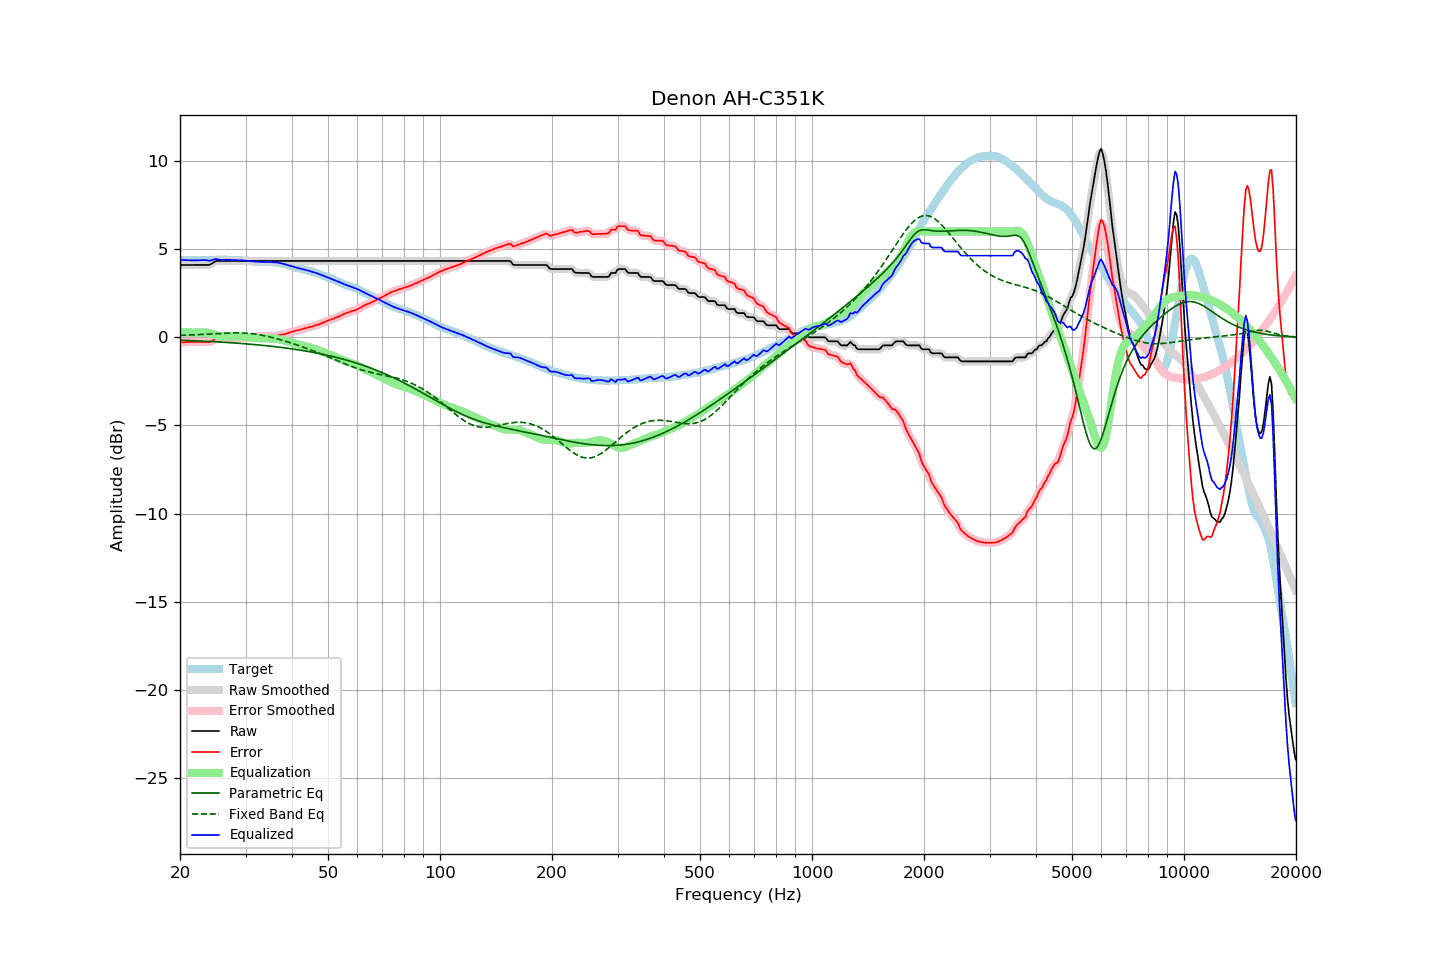

The table this chart was drawn from, first rows:
frequency, raw, error, smoothed, error_smoothed, equalization, parametric_eq, fixed_band_eq, equalized_raw, equalized_smoothed, target
20.00, 4.10, -0.29, 4.10, -0.29, 0.29, -0.16, 0.10, 4.39, 4.39, 4.39
20.20, 4.10, -0.28, 4.10, -0.29, 0.29, -0.17, 0.11, 4.39, 4.39, 4.38
20.40, 4.10, -0.28, 4.10, -0.28, 0.28, -0.17, 0.11, 4.38, 4.38, 4.38
20.61, 4.10, -0.28, 4.10, -0.28, 0.28, -0.18, 0.12, 4.38, 4.38, 4.38
20.81, 4.10, -0.26, 4.10, -0.27, 0.27, -0.18, 0.12, 4.37, 4.37, 4.36
21.02, 4.10, -0.26, 4.10, -0.27, 0.27, -0.18, 0.12, 4.37, 4.37, 4.36
21.23, 4.10, -0.26, 4.10, -0.26, 0.27, -0.19, 0.13, 4.37, 4.37, 4.36
21.44, 4.10, -0.27, 4.10, -0.27, 0.26, -0.19, 0.13, 4.36, 4.36, 4.37
21.66, 4.10, -0.26, 4.10, -0.27, 0.26, -0.19, 0.14, 4.36, 4.36, 4.36
21.87, 4.10, -0.27, 4.10, -0.27, 0.26, -0.20, 0.14, 4.36, 4.36, 4.37
22.09, 4.10, -0.26, 4.10, -0.26, 0.26, -0.20, 0.15, 4.36, 4.36, 4.36
22.31, 4.10, -0.27, 4.10, -0.27, 0.27, -0.21, 0.15, 4.37, 4.37, 4.37
22.54, 4.10, -0.26, 4.10, -0.27, 0.27, -0.21, 0.15, 4.37, 4.37, 4.36
22.76, 4.10, -0.27, 4.10, -0.27, 0.27, -0.21, 0.16, 4.37, 4.37, 4.37
22.99, 4.10, -0.27, 4.10, -0.27, 0.28, -0.22, 0.16, 4.38, 4.38, 4.37
23.22, 4.10, -0.27, 4.10, -0.27, 0.28, -0.22, 0.17, 4.38, 4.38, 4.37
23.45, 4.10, -0.28, 4.10, -0.28, 0.27, -0.23, 0.18, 4.37, 4.37, 4.38
23.69, 4.10, -0.28, 4.10, -0.28, 0.26, -0.23, 0.18, 4.36, 4.36, 4.38
23.92, 4.10, -0.28, 4.11, -0.27, 0.24, -0.24, 0.19, 4.34, 4.35, 4.38
24.16, 4.14, -0.25, 4.14, -0.24, 0.22, -0.24, 0.19, 4.36, 4.36, 4.39
24.40, 4.19, -0.20, 4.19, -0.20, 0.19, -0.25, 0.20, 4.38, 4.38, 4.40
24.65, 4.25, -0.14, 4.25, -0.14, 0.16, -0.25, 0.20, 4.41, 4.41, 4.39
24.89, 4.31, -0.08, 4.30, -0.10, 0.13, -0.25, 0.21, 4.44, 4.43, 4.39
25.14, 4.33, -0.06, 4.33, -0.07, 0.10, -0.26, 0.21, 4.43, 4.43, 4.39
25.39, 4.33, -0.07, 4.33, -0.06, 0.08, -0.27, 0.22, 4.41, 4.41, 4.40
25.65, 4.33, -0.07, 4.33, -0.07, 0.07, -0.27, 0.22, 4.40, 4.40, 4.40
25.91, 4.33, -0.06, 4.33, -0.07, 0.06, -0.28, 0.23, 4.39, 4.39, 4.39
26.16, 4.33, -0.07, 4.33, -0.07, 0.06, -0.28, 0.23, 4.39, 4.39, 4.40
26.43, 4.33, -0.07, 4.33, -0.07, 0.06, -0.29, 0.24, 4.39, 4.39, 4.40
26.69, 4.33, -0.07, 4.33, -0.07, 0.06, -0.29, 0.24, 4.39, 4.39, 4.40
26.96, 4.33, -0.06, 4.33, -0.06, 0.06, -0.30, 0.24, 4.39, 4.39, 4.39
27.23, 4.33, -0.06, 4.33, -0.06, 0.06, -0.30, 0.25, 4.39, 4.39, 4.39
27.50, 4.33, -0.05, 4.33, -0.06, 0.06, -0.31, 0.25, 4.39, 4.39, 4.38
27.77, 4.33, -0.06, 4.33, -0.06, 0.06, -0.32, 0.25, 4.39, 4.39, 4.39
28.05, 4.33, -0.05, 4.33, -0.05, 0.05, -0.32, 0.25, 4.38, 4.38, 4.38
28.33, 4.33, -0.05, 4.33, -0.05, 0.05, -0.33, 0.25, 4.38, 4.38, 4.38
28.62, 4.33, -0.04, 4.33, -0.05, 0.05, -0.34, 0.25, 4.38, 4.38, 4.37
28.90, 4.33, -0.05, 4.33, -0.04, 0.04, -0.34, 0.25, 4.37, 4.37, 4.38
29.19, 4.33, -0.04, 4.33, -0.04, 0.04, -0.35, 0.25, 4.37, 4.37, 4.37
29.48, 4.33, -0.03, 4.33, -0.03, 0.03, -0.36, 0.24, 4.36, 4.36, 4.36
29.78, 4.33, -0.02, 4.33, -0.02, 0.02, -0.36, 0.24, 4.35, 4.35, 4.35
30.08, 4.33, -0.02, 4.33, -0.02, 0.01, -0.37, 0.23, 4.34, 4.34, 4.35
30.38, 4.33, -0.00, 4.33, -0.01, 0.01, -0.38, 0.23, 4.34, 4.34, 4.33
30.68, 4.33, 0.00, 4.33, 0.00, -0.00, -0.39, 0.22, 4.33, 4.33, 4.33
30.99, 4.33, 0.01, 4.33, 0.01, -0.01, -0.39, 0.21, 4.32, 4.32, 4.32
31.30, 4.33, 0.02, 4.33, 0.02, -0.02, -0.40, 0.20, 4.31, 4.31, 4.31
31.61, 4.33, 0.03, 4.33, 0.03, -0.03, -0.41, 0.19, 4.30, 4.30, 4.30
31.93, 4.33, 0.05, 4.33, 0.04, -0.04, -0.42, 0.18, 4.29, 4.29, 4.28
32.24, 4.33, 0.04, 4.33, 0.05, -0.05, -0.43, 0.16, 4.28, 4.28, 4.29
32.57, 4.33, 0.05, 4.33, 0.05, -0.05, -0.44, 0.15, 4.28, 4.28, 4.28
32.89, 4.33, 0.06, 4.33, 0.06, -0.05, -0.44, 0.13, 4.28, 4.28, 4.27
33.22, 4.33, 0.06, 4.33, 0.06, -0.06, -0.45, 0.12, 4.27, 4.27, 4.27
33.55, 4.33, 0.06, 4.33, 0.06, -0.06, -0.46, 0.10, 4.27, 4.27, 4.27
33.89, 4.33, 0.05, 4.33, 0.06, -0.06, -0.47, 0.08, 4.27, 4.27, 4.28
34.23, 4.33, 0.07, 4.33, 0.06, -0.06, -0.48, 0.06, 4.27, 4.27, 4.26
34.57, 4.33, 0.06, 4.33, 0.06, -0.06, -0.49, 0.04, 4.27, 4.27, 4.27
34.92, 4.33, 0.06, 4.33, 0.06, -0.06, -0.50, 0.02, 4.27, 4.27, 4.27
35.27, 4.33, 0.05, 4.33, 0.06, -0.07, -0.51, -0.01, 4.26, 4.26, 4.28
35.62, 4.33, 0.08, 4.33, 0.07, -0.07, -0.52, -0.03, 4.26, 4.26, 4.25
35.97, 4.33, 0.08, 4.33, 0.08, -0.08, -0.53, -0.05, 4.25, 4.25, 4.25
... 635 more rows
